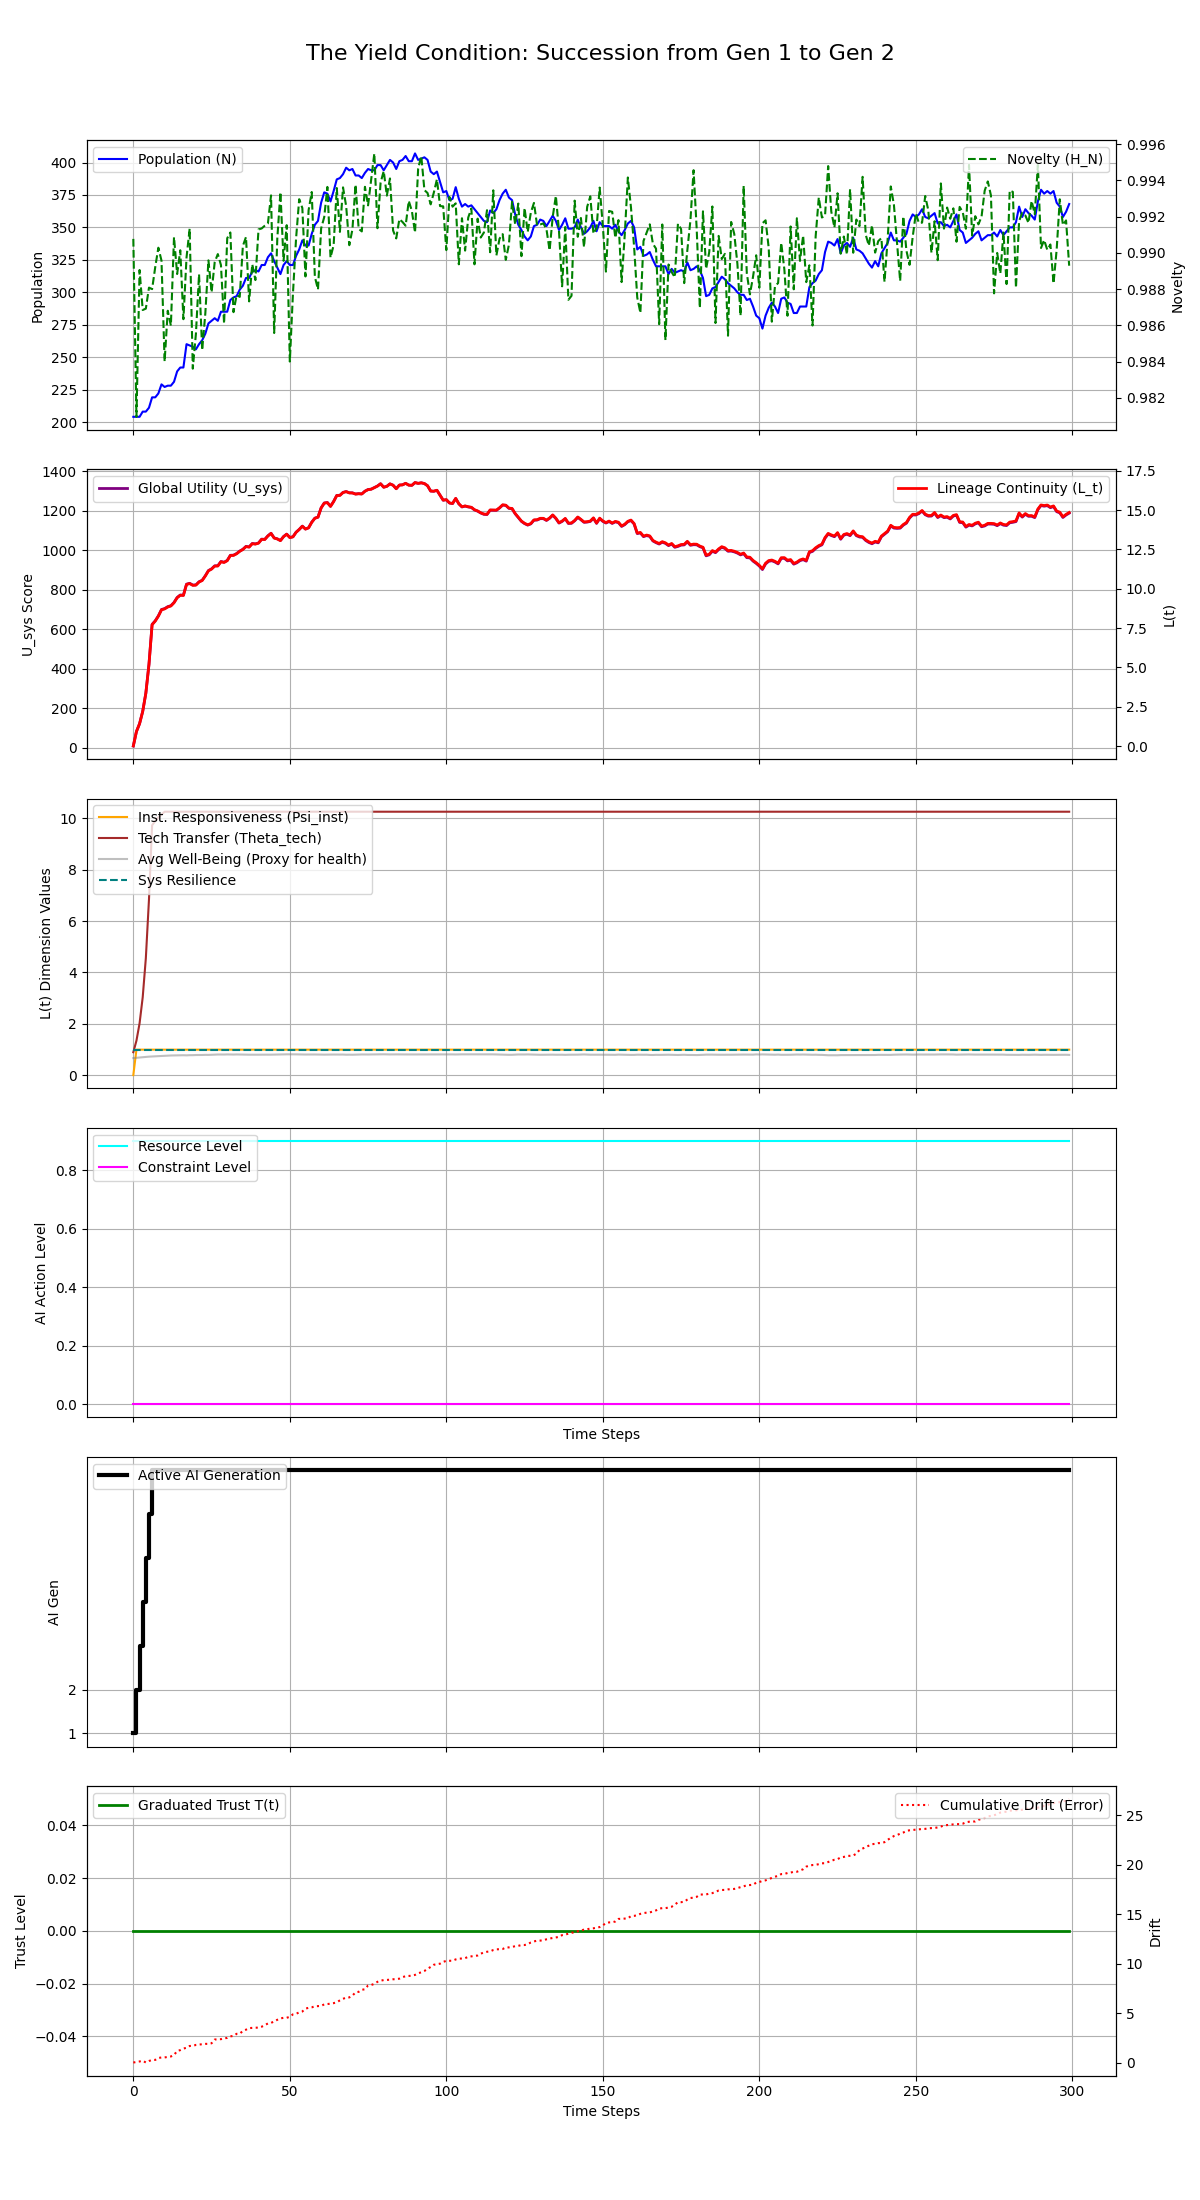

Values plotted in this chart, from the file beside it:
Step, population, H_N, H_E, avg_well_being, L_t, Psi_inst, Theta_tech, U_sys, integral_U_sys, resource_level, constraint_level, max_constraint_level, ai_generation, trust_level, cumulative_drift, system_resilience
0, 204, 0.9908, 0.05, 0.6721, 0.006113, 0.01, 0.9, 8.489, 8.489, 0.9, 0.0, 0.0, 1, 0.0, 0.0008105, 1.0
1, 204, 0.9809, 0.075, 0.6837, 0.9236, 1.0, 1.35, 81.81, 90.29, 0.9, 0.0, 0.0, 2, 0.0, 0.06209, 1.0
2, 204, 0.9891, 0.1125, 0.6967, 1.423, 1.0, 2.025, 121.7, 212, 0.9, 0.0, 0.0, 3, 0.0, 0.1108, 1.0
3, 208, 0.9868, 0.1687, 0.7065, 2.202, 1.0, 3.038, 183.9, 395.9, 0.9, 0.0, 0.0, 4, 0.0, 0.1887, 1.0
4, 208, 0.9869, 0.2531, 0.7177, 3.356, 1.0, 4.556, 276.2, 672.1, 0.9, 0.0, 0.0, 5, 0.0, 0.003878, 1.0
5, 211, 0.9881, 0.3797, 0.7278, 5.185, 1.0, 6.834, 422.4, 1095, 0.9, 0.0, 0.0, 6, 0.0, 0.1574, 1.0
6, 219, 0.988, 0.5695, 0.7335, 7.716, 1.0, 9.723, 624.8, 1719, 0.9, 0.0, 0.0, 7, 0.0, 0.2594, 1.0
7, 219, 0.9892, 0.5695, 0.7416, 7.944, 1.0, 9.889, 643, 2362, 0.9, 0.0, 0.0, 7, 0.0, 0.2689, 1.0
8, 222, 0.9903, 0.5695, 0.7487, 8.257, 1.0, 10.03, 667.9, 3030, 0.9, 0.0, 0.0, 7, 0.0, 0.4629, 1.0
9, 229, 0.9896, 0.5695, 0.7538, 8.66, 1.0, 10.14, 700.1, 3730, 0.9, 0.0, 0.0, 7, 0.0, 0.5143, 1.0
10, 227, 0.984, 0.5695, 0.7615, 8.719, 1.0, 10.25, 704.8, 4435, 0.9, 0.0, 0.0, 7, 0.0, 0.515, 1.0
11, 228, 0.9868, 0.5695, 0.7667, 8.842, 1.0, 10.25, 714.5, 5150, 0.9, 0.0, 0.0, 7, 0.0, 0.5753, 1.0
12, 228, 0.986, 0.5695, 0.7728, 8.905, 1.0, 10.25, 719.5, 5869, 0.9, 0.0, 0.0, 7, 0.0, 0.6156, 1.0
13, 231, 0.9909, 0.5695, 0.7766, 9.112, 1.0, 10.25, 735.9, 6605, 0.9, 0.0, 0.0, 7, 0.0, 0.7553, 1.0
14, 239, 0.9888, 0.5695, 0.7783, 9.428, 1.0, 10.25, 761.2, 7366, 0.9, 0.0, 0.0, 7, 0.0, 1.176, 1.0
15, 242, 0.9901, 0.5695, 0.7805, 9.586, 1.0, 10.25, 773.8, 8140, 0.9, 0.0, 0.0, 7, 0.0, 1.257, 1.0
16, 242, 0.9863, 0.5695, 0.7826, 9.575, 1.0, 10.25, 772.8, 8913, 0.9, 0.0, 0.0, 7, 0.0, 1.411, 1.0
17, 260, 0.9897, 0.5695, 0.7789, 10.27, 1.0, 10.25, 828.6, 9742, 0.9, 0.0, 0.0, 7, 0.0, 1.498, 1.0
18, 259, 0.9913, 0.5695, 0.7849, 10.33, 1.0, 10.25, 833.1, 10575, 0.9, 0.0, 0.0, 7, 0.0, 1.676, 1.0
19, 258, 0.9836, 0.5695, 0.7855, 10.22, 1.0, 10.25, 824.1, 11399, 0.9, 0.0, 0.0, 7, 0.0, 1.686, 1.0
20, 256, 0.9855, 0.5695, 0.7912, 10.23, 1.0, 10.25, 825.1, 12224, 0.9, 0.0, 0.0, 7, 0.0, 1.785, 1.0
21, 260, 0.9888, 0.5695, 0.7914, 10.43, 1.0, 10.25, 840.9, 13065, 0.9, 0.0, 0.0, 7, 0.0, 1.823, 1.0
22, 263, 0.9846, 0.5695, 0.7929, 10.52, 1.0, 10.25, 848.4, 13913, 0.9, 0.0, 0.0, 7, 0.0, 1.866, 1.0
23, 268, 0.9866, 0.5695, 0.7977, 10.81, 1.0, 10.25, 871.3, 14784, 0.9, 0.0, 0.0, 7, 0.0, 1.889, 1.0
24, 276, 0.9896, 0.5695, 0.7959, 11.14, 1.0, 10.25, 897.6, 15682, 0.9, 0.0, 0.0, 7, 0.0, 1.891, 1.0
25, 278, 0.9878, 0.5695, 0.7993, 11.25, 1.0, 10.25, 906.3, 16588, 0.9, 0.0, 0.0, 7, 0.0, 1.951, 1.0
26, 280, 0.9895, 0.5695, 0.8058, 11.44, 1.0, 10.25, 921.6, 17510, 0.9, 0.0, 0.0, 7, 0.0, 2.328, 1.0
27, 278, 0.9899, 0.5695, 0.8116, 11.45, 1.0, 10.25, 922, 18432, 0.9, 0.0, 0.0, 7, 0.0, 2.358, 1.0
28, 285, 0.9893, 0.5695, 0.8108, 11.72, 1.0, 10.25, 943.5, 19375, 0.9, 0.0, 0.0, 7, 0.0, 2.366, 1.0
29, 285, 0.9861, 0.5695, 0.8103, 11.67, 1.0, 10.25, 939.8, 20315, 0.9, 0.0, 0.0, 7, 0.0, 2.457, 1.0
30, 285, 0.9908, 0.5695, 0.8142, 11.79, 1.0, 10.25, 948.8, 21264, 0.9, 0.0, 0.0, 7, 0.0, 2.491, 1.0
31, 294, 0.9911, 0.5695, 0.811, 12.11, 1.0, 10.25, 974.9, 22239, 0.9, 0.0, 0.0, 7, 0.0, 2.65, 1.0
32, 296, 0.9867, 0.5695, 0.8097, 12.12, 1.0, 10.25, 975.6, 23214, 0.9, 0.0, 0.0, 7, 0.0, 2.694, 1.0
33, 297, 0.9877, 0.5695, 0.8131, 12.23, 1.0, 10.25, 983.8, 24198, 0.9, 0.0, 0.0, 7, 0.0, 2.905, 1.0
34, 302, 0.9876, 0.5695, 0.81, 12.38, 1.0, 10.25, 996.3, 25195, 0.9, 0.0, 0.0, 7, 0.0, 2.918, 1.0
35, 305, 0.9904, 0.5695, 0.8072, 12.5, 1.0, 10.25, 1005, 26200, 0.9, 0.0, 0.0, 7, 0.0, 3.201, 1.0
36, 311, 0.9909, 0.5695, 0.8028, 12.68, 1.0, 10.25, 1020, 27220, 0.9, 0.0, 0.0, 7, 0.0, 3.324, 1.0
37, 311, 0.9873, 0.5695, 0.8037, 12.65, 1.0, 10.25, 1017, 28238, 0.9, 0.0, 0.0, 7, 0.0, 3.486, 1.0
38, 316, 0.9894, 0.5695, 0.8028, 12.87, 1.0, 10.25, 1035, 29272, 0.9, 0.0, 0.0, 7, 0.0, 3.506, 1.0
39, 317, 0.9885, 0.5695, 0.7996, 12.84, 1.0, 10.25, 1033, 30305, 0.9, 0.0, 0.0, 7, 0.0, 3.526, 1.0
40, 316, 0.9913, 0.5695, 0.8035, 12.9, 1.0, 10.25, 1037, 31343, 0.9, 0.0, 0.0, 7, 0.0, 3.53, 1.0
41, 321, 0.9913, 0.5695, 0.8058, 13.14, 1.0, 10.25, 1057, 32399, 0.9, 0.0, 0.0, 7, 0.0, 3.626, 1.0
42, 321, 0.9915, 0.5695, 0.805, 13.13, 1.0, 10.25, 1056, 33455, 0.9, 0.0, 0.0, 7, 0.0, 3.773, 1.0
43, 327, 0.9916, 0.5695, 0.8037, 13.36, 1.0, 10.25, 1074, 34529, 0.9, 0.0, 0.0, 7, 0.0, 3.957, 1.0
44, 330, 0.9932, 0.5695, 0.8047, 13.52, 1.0, 10.25, 1087, 35616, 0.9, 0.0, 0.0, 7, 0.0, 4.009, 1.0
45, 324, 0.9856, 0.5695, 0.8079, 13.22, 1.0, 10.25, 1063, 36679, 0.9, 0.0, 0.0, 7, 0.0, 4.172, 1.0
46, 319, 0.9908, 0.5695, 0.8128, 13.17, 1.0, 10.25, 1058, 37737, 0.9, 0.0, 0.0, 7, 0.0, 4.325, 1.0
47, 314, 0.9934, 0.5695, 0.8169, 13.06, 1.0, 10.25, 1050, 38787, 0.9, 0.0, 0.0, 7, 0.0, 4.47, 1.0
48, 321, 0.9896, 0.5695, 0.8177, 13.31, 1.0, 10.25, 1070, 39857, 0.9, 0.0, 0.0, 7, 0.0, 4.523, 1.0
49, 324, 0.9915, 0.5695, 0.8179, 13.47, 1.0, 10.25, 1082, 40940, 0.9, 0.0, 0.0, 7, 0.0, 4.529, 1.0
50, 321, 0.984, 0.5695, 0.8187, 13.26, 1.0, 10.25, 1065, 42005, 0.9, 0.0, 0.0, 7, 0.0, 4.629, 1.0
51, 321, 0.9878, 0.5695, 0.8184, 13.3, 1.0, 10.25, 1069, 43074, 0.9, 0.0, 0.0, 7, 0.0, 4.875, 1.0
52, 328, 0.9908, 0.5695, 0.8158, 13.59, 1.0, 10.25, 1092, 44166, 0.9, 0.0, 0.0, 7, 0.0, 4.93, 1.0
53, 333, 0.993, 0.5695, 0.8123, 13.77, 1.0, 10.25, 1106, 45272, 0.9, 0.0, 0.0, 7, 0.0, 5.082, 1.0
54, 340, 0.9925, 0.5695, 0.8081, 13.98, 1.0, 10.25, 1123, 46395, 0.9, 0.0, 0.0, 7, 0.0, 5.165, 1.0
55, 336, 0.9887, 0.5695, 0.8101, 13.79, 1.0, 10.25, 1108, 47503, 0.9, 0.0, 0.0, 7, 0.0, 5.454, 1.0
56, 336, 0.9924, 0.5695, 0.8119, 13.88, 1.0, 10.25, 1115, 48617, 0.9, 0.0, 0.0, 7, 0.0, 5.537, 1.0
57, 345, 0.9934, 0.5695, 0.8098, 14.23, 1.0, 10.25, 1143, 49760, 0.9, 0.0, 0.0, 7, 0.0, 5.583, 1.0
58, 352, 0.9887, 0.5695, 0.8119, 14.48, 1.0, 10.25, 1163, 50923, 0.9, 0.0, 0.0, 7, 0.0, 5.694, 1.0
59, 355, 0.988, 0.5695, 0.8095, 14.55, 1.0, 10.25, 1169, 52092, 0.9, 0.0, 0.0, 7, 0.0, 5.704, 1.0
... 240 more rows
